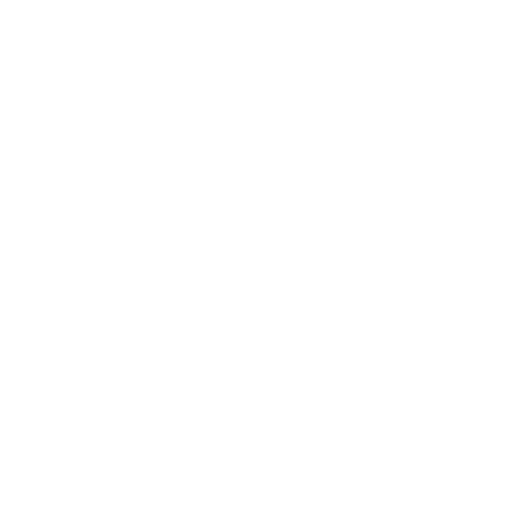
t = 0.00 s
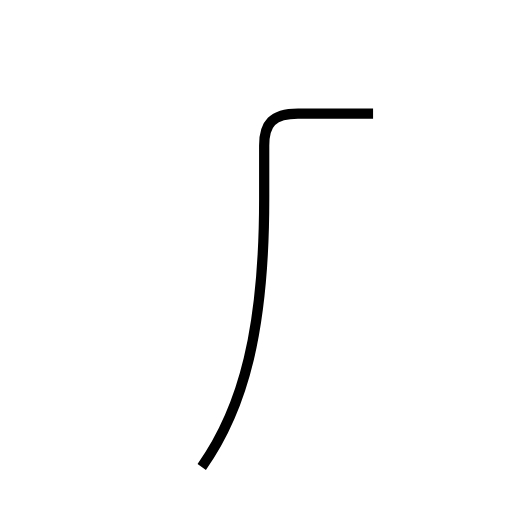
t = 1.35 s
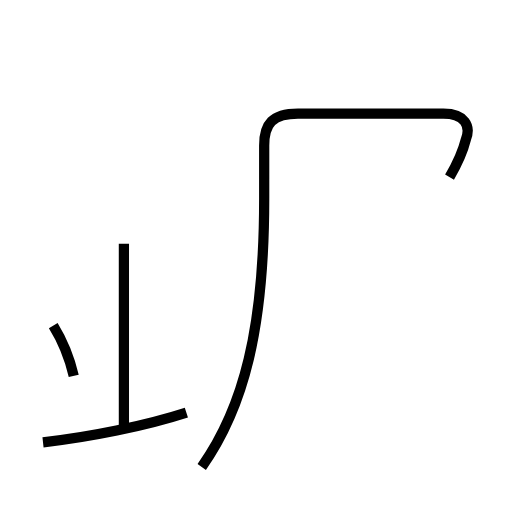
t = 2.93 s
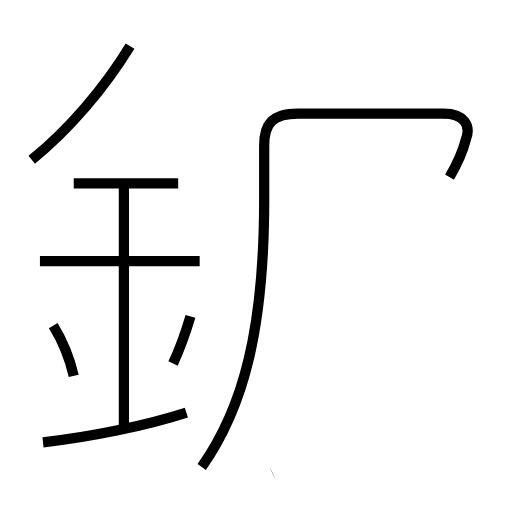
t = 4.47 s
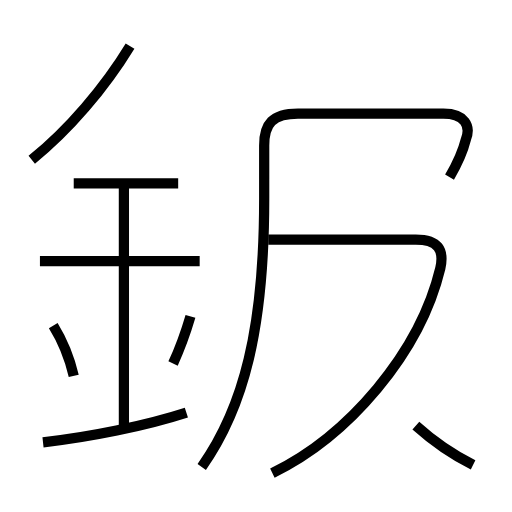
t = 6.04 s
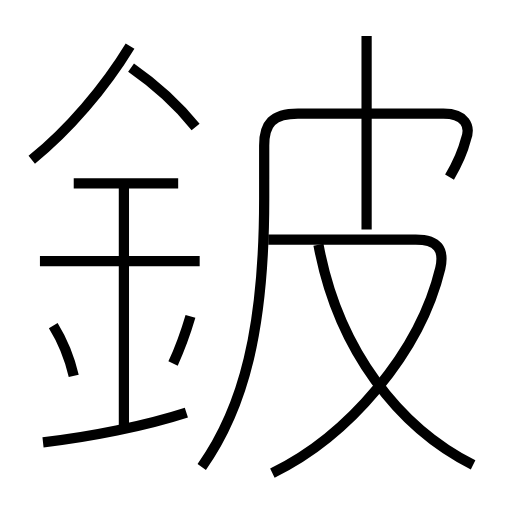
t = 7.47 s

The animated SVG that drew these frames (rendered in a browser with its animation timeline set to each time). Animation: 12 SMIL elements (animate=12); one cycle of 7.47 s.

<?xml version='1.0' encoding='utf-8'?>
<svg viewBox="0.0 -6.0 50.0 50.0" version="1.1" xmlns="http://www.w3.org/2000/svg"><rect x="-1000" y="-1000" width="2000" height="2000" stroke="white" fill="white" /><g style="fill:none;stroke:#000000;stroke-width:1"><path d="M 19.7 1.6 C 23.8 -4.2 25.8 -11.9 25.8 -24.6 L 25.8 -29.8 C 25.8 -31.9 26.6 -32.9 29.1 -32.9 L 43.3 -32.9 C 45.4 -32.9 46.0 -31.7 45.5 -30.4 C 45.2 -29.2 44.6 -27.9 43.9 -26.7 " transform="translate(0.0 38.0)" stroke-dasharray="60.16746092938165" stroke-dashoffset="60.16746092938165"><animate attributeName="stroke-dashoffset" from="60.16746092938165" to="0" dur="1.8050238278814494s" begin="0s; anim_end.end" fill="freeze" id="anim0" /></path><path d="M 4.2 -0.8 C 8.7 -1.3 14.2 -2.4 18.2 -3.7 " transform="translate(0.0 38.0)" stroke-dasharray="14.318553902713854" stroke-dashoffset="14.318553902713854"><animate attributeName="stroke-dashoffset" from="14.318553902713854" to="0" dur="0.42955661708141557s" begin="anim0.end" fill="freeze" id="anim1" /></path><path d="M 7.2 -7.3 C 6.8 -9.0 6.0 -10.9 5.2 -12.2 " transform="translate(0.0 38.0)" stroke-dasharray="5.312366148894571" stroke-dashoffset="5.312366148894571"><animate attributeName="stroke-dashoffset" from="5.312366148894571" to="0" dur="0.15937098446683715s" begin="anim1.end" fill="freeze" id="anim2" /></path><path d="M 12.1 -2.5 L 12.1 -26.1 " transform="translate(0.0 38.0)" stroke-dasharray="23.6" stroke-dashoffset="23.6"><animate attributeName="stroke-dashoffset" from="23.6" to="0" dur="0.708s" begin="anim2.end" fill="freeze" id="anim3" /></path><path d="M 16.9 -8.5 C 17.5 -9.8 18.1 -11.4 18.6 -13.1 " transform="translate(0.0 38.0)" stroke-dasharray="4.908265456390707" stroke-dashoffset="4.908265456390707"><animate attributeName="stroke-dashoffset" from="4.908265456390707" to="0" dur="0.1472479636917212s" begin="anim3.end" fill="freeze" id="anim4" /></path><path d="M 19.5 -18.5 L 3.9 -18.5 " transform="translate(0.0 38.0)" stroke-dasharray="15.6" stroke-dashoffset="15.6"><animate attributeName="stroke-dashoffset" from="15.6" to="0" dur="0.46799999999999997s" begin="anim4.end" fill="freeze" id="anim5" /></path><path d="M 17.4 -26.1 L 7.2 -26.1 " transform="translate(0.0 38.0)" stroke-dasharray="10.2" stroke-dashoffset="10.2"><animate attributeName="stroke-dashoffset" from="10.2" to="0" dur="0.306s" begin="anim5.end" fill="freeze" id="anim6" /></path><path d="M 3.1 -28.4 C 6.7 -31.3 10.2 -35.4 12.7 -39.5 " transform="translate(0.0 38.0)" stroke-dasharray="14.743480756846328" stroke-dashoffset="14.743480756846328"><animate attributeName="stroke-dashoffset" from="14.743480756846328" to="0" dur="0.44230442270538983s" begin="anim6.end" fill="freeze" id="anim7" /></path><path d="M 26.6 2.2 C 34.0 -1.4 41.0 -9.5 43.0 -17.8 C 43.4 -19.6 42.8 -20.6 40.6 -20.6 L 26.2 -20.6 " transform="translate(0.0 38.0)" stroke-dasharray="45.551309801624214" stroke-dashoffset="45.551309801624214"><animate attributeName="stroke-dashoffset" from="45.551309801624214" to="0" dur="1.3665392940487264s" begin="anim7.end" fill="freeze" id="anim8" /></path><path d="M 46.2 1.4 C 39.0 -2.2 33.0 -9.8 31.1 -20.1 " transform="translate(0.0 38.0)" stroke-dasharray="27.224759399747434" stroke-dashoffset="27.224759399747434"><animate attributeName="stroke-dashoffset" from="27.224759399747434" to="0" dur="0.816742781992423s" begin="anim8.end" fill="freeze" id="anim9" /></path><path d="M 19.1 -31.6 C 17.5 -33.6 15.1 -35.8 12.8 -37.4 " transform="translate(0.0 38.0)" stroke-dasharray="8.589881603654437" stroke-dashoffset="8.589881603654437"><animate attributeName="stroke-dashoffset" from="8.589881603654437" to="0" dur="0.2576964481096331s" begin="anim9.end" fill="freeze" id="anim10" /></path><path d="M 35.8 -21.6 L 35.8 -40.5" transform="translate(0.0 38.0)" stroke-dasharray="18.9" stroke-dashoffset="18.9"><animate attributeName="stroke-dashoffset" from="18.9" to="0" dur="0.567s" begin="anim10.end" fill="freeze" id="anim_end" /></path></g></svg>
